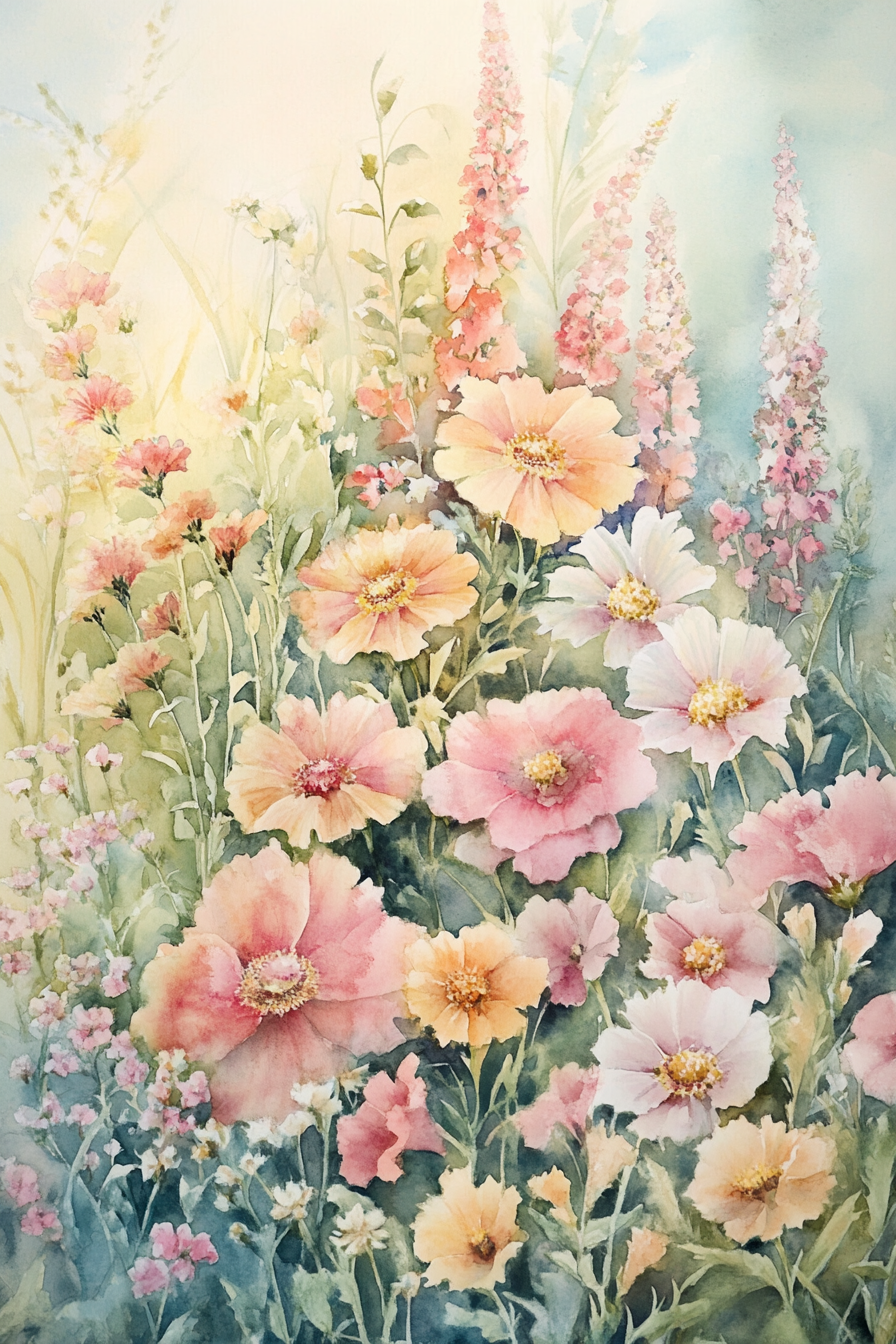
Generation parameters embedded in this image by Midjourney (PNG 'Description' text chunk):
Capture the harmony of a garden in bloom with watercolor, showcasing a variety of flowers in soft pastel shades. The flowing shapes and gentle colors create a peaceful and serene atmosphere filled with the beauty of nature's bounty --ar 2:3 --v 6.1 Job ID: 9a17fc4d-3db7-406f-bf3a-d0ada2a9c8f7